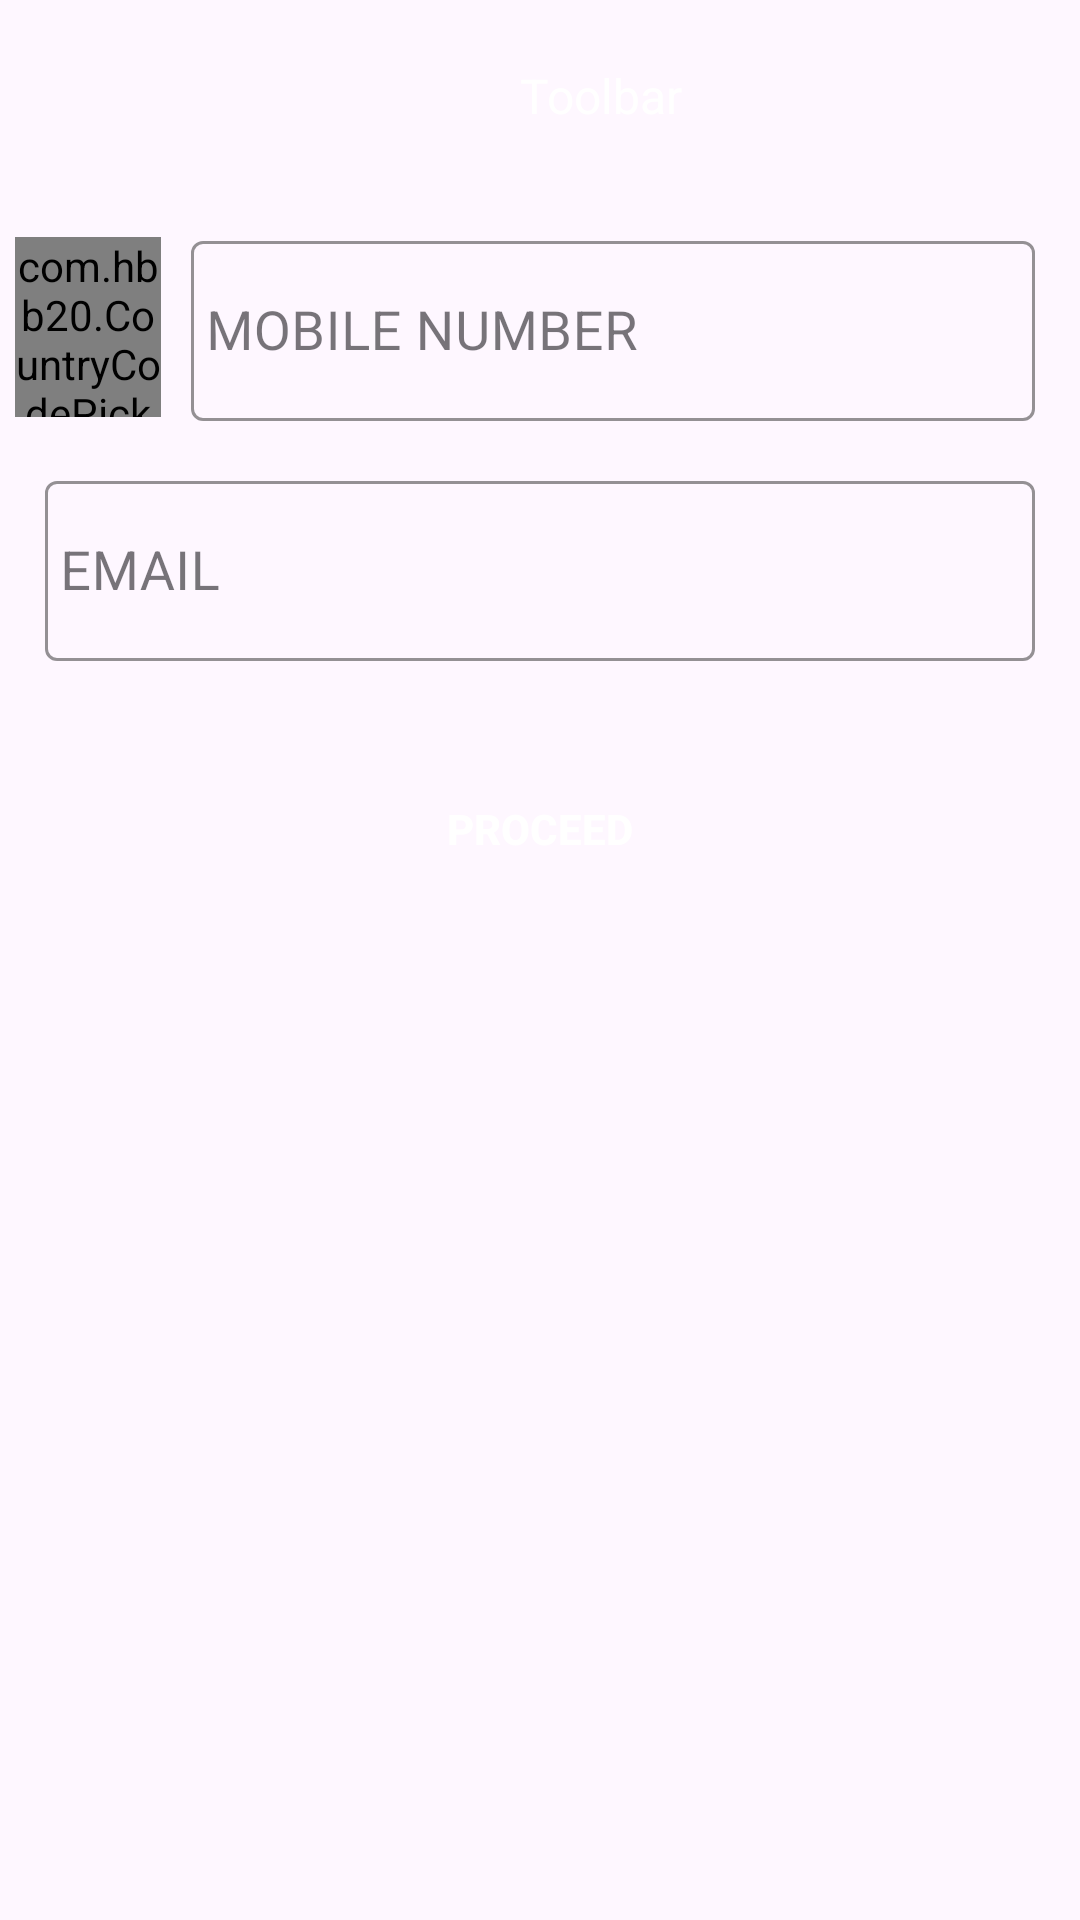

Android layout source for this screen:
<!-- AndroidManifest.xml: application theme Theme.BAACOpening -->
<!-- res/layout/activity_ac_open_verification.xml -->
<?xml version="1.0" encoding="utf-8"?>
<RelativeLayout xmlns:android="http://schemas.android.com/apk/res/android"
xmlns:tools="http://schemas.android.com/tools"
android:layout_width="match_parent"
android:layout_height="match_parent"
android:fillViewport="true"
android:fitsSystemWindows="true"
android:orientation="vertical"
tools:context=".AcOpening.AcOpenVerificationActivity">

<LinearLayout
    android:id="@+id/toolbar_layout"
    android:layout_width="match_parent"
    android:layout_height="wrap_content"
    android:orientation="vertical"
    android:visibility="visible">

    <include layout="@layout/header_layout_toolbar" />
</LinearLayout>


<LinearLayout
    android:id="@+id/layout_content"
    android:layout_width="match_parent"
    android:layout_height="match_parent"
    android:layout_below="@+id/toolbar_layout"

    android:orientation="vertical">

    <ScrollView
        android:layout_width="match_parent"
        android:layout_height="match_parent"
        android:layout_margin="5dp"
        android:fillViewport="true"
        tools:ignore="UselessParent">

        <LinearLayout
            android:layout_width="match_parent"
            android:layout_height="wrap_content"
            android:orientation="vertical">

            <LinearLayout
                android:id="@+id/new_user_request_registration_layout"
                android:layout_width="match_parent"
                android:layout_height="match_parent"
                android:orientation="vertical"
                android:visibility="visible">

                <include layout="@layout/layout_ac_opening_verification" />
            </LinearLayout>


        </LinearLayout>

    </ScrollView>

</LinearLayout>


</RelativeLayout>
<!-- res/layout/header_layout_toolbar.xml (included above) -->
<?xml version="1.0" encoding="utf-8"?>
<RelativeLayout xmlns:android="http://schemas.android.com/apk/res/android"
    xmlns:app="http://schemas.android.com/apk/res-auto"
    xmlns:tools="http://schemas.android.com/tools"
    android:layout_width="match_parent"
    android:layout_height="wrap_content"
    tools:viewBindingIgnore="true">

    <androidx.appcompat.widget.Toolbar
        android:id="@+id/toolbar"
        android:layout_width="match_parent"
        android:layout_height="wrap_content"
        android:layout_centerVertical="false"
        android:background="@drawable/header_background_gradiant"
        android:gravity="center"
        app:theme="@style/ToolbarColoredBackArrow"
        app:titleTextColor="@color/white">

        <LinearLayout
            android:layout_width="match_parent"
            android:layout_height="wrap_content"
            android:orientation="horizontal">

            <ImageView
                android:id="@+id/iv_header_back"
                android:layout_width="match_parent"
                android:layout_height="wrap_content"
                android:layout_gravity="start"
                android:layout_weight="8"
                android:src="@drawable/ic_arrow_back" />

            <TextView
                android:id="@+id/toolbar_title"
                android:layout_width="match_parent"
                android:layout_height="wrap_content"
                android:layout_marginEnd="@dimen/margin_end_10"
                android:layout_weight="1"
                android:gravity="center"
                android:singleLine="true"
                android:text="@string/title"
                android:textColor="@color/white"
                android:textSize="@dimen/toolbar_textsize_base" />

            <ImageView
                android:id="@+id/iv_header_logout"
                android:layout_width="match_parent"
                android:layout_height="wrap_content"
                android:layout_marginStart="-15dp"
                android:layout_weight="8"
                android:src="@drawable/icon_help"
                android:visibility="gone" />

        </LinearLayout>
    </androidx.appcompat.widget.Toolbar>

</RelativeLayout>
<!-- res/layout/layout_ac_opening_verification.xml (included above) -->
<?xml version="1.0" encoding="utf-8"?>
<androidx.constraintlayout.widget.ConstraintLayout xmlns:android="http://schemas.android.com/apk/res/android"
    xmlns:app="http://schemas.android.com/apk/res-auto"
    xmlns:tools="http://schemas.android.com/tools"
    android:layout_width="match_parent"
    android:layout_height="match_parent">


    <LinearLayout
        android:id="@+id/input_value"
        android:layout_width="match_parent"
        android:layout_height="wrap_content"
        android:orientation="vertical"
        app:layout_constraintEnd_toEndOf="parent"
        app:layout_constraintStart_toStartOf="parent"
        app:layout_constraintTop_toTopOf="parent">



       <LinearLayout
           android:layout_width="match_parent"
           android:layout_height="80dp"
           android:orientation="horizontal"
           android:weightSum="2">

           <com.hbb20.CountryCodePicker
               android:layout_weight="1.5"
               app:ccp_defaultNameCode="US"
               android:id="@+id/country_code"
               android:layout_marginTop="10dp"
               android:layout_width="wrap_content"
               android:layout_height="@dimen/input_field_height_size"
               app:ccp_autoDetectCountry="true"
               app:ccp_showFlag="true"
               app:ccp_showNameCode="true"
               app:ccp_showFullName="true">
           </com.hbb20.CountryCodePicker>

           <com.google.android.material.textfield.TextInputLayout
               android:id="@+id/lyt_mobile_number"
               style="@style/Widget.MaterialComponents.TextInputLayout.OutlinedBox"
               android:layout_width="match_parent"
               android:layout_height="match_parent"
               android:layout_marginStart="@dimen/text_input_layout_left_size"
               android:layout_marginTop="@dimen/text_input_layout_top_size"
               android:layout_marginEnd="@dimen/text_input_layout_right_size"
               android:layout_marginBottom="@dimen/text_input_layout_bottom_size"
               android:hint="@string/mobile_number"
               android:padding="@dimen/padding_5"
               android:layout_weight=".5"
               app:boxStrokeColor="@color/app_color"
               app:boxStrokeErrorColor="@color/app_color">

               <com.google.android.material.textfield.TextInputEditText
                   android:id="@+id/edt_account_no"
                   android:layout_width="match_parent"
                   android:layout_height="@dimen/input_field_height_size"
                   android:inputType="number"
                   android:maxLength="19"
                   android:padding="@dimen/padding_5"
                   android:singleLine="true"
                   android:textColor="@color/black"
                   android:textSize="@dimen/text_size_18" />

           </com.google.android.material.textfield.TextInputLayout>

       </LinearLayout>


        <com.google.android.material.textfield.TextInputLayout
            android:id="@+id/lyt_nid_no"
            style="@style/Widget.MaterialComponents.TextInputLayout.OutlinedBox"
            android:layout_width="match_parent"
            android:layout_height="match_parent"
            android:layout_marginStart="@dimen/text_input_layout_left_size"
            android:layout_marginTop="@dimen/text_input_layout_top_size"
            android:layout_marginEnd="@dimen/text_input_layout_right_size"
            android:layout_marginBottom="@dimen/text_input_layout_bottom_size"
            android:hint="@string/email"
            android:padding="@dimen/padding_5"
            app:boxStrokeColor="@color/app_color"
            app:boxStrokeErrorColor="@color/app_color">

            <com.google.android.material.textfield.TextInputEditText
                android:id="@+id/edt_nid_no"
                android:layout_width="match_parent"
                android:layout_height="@dimen/input_field_height_size"
                android:inputType="number"
                android:padding="@dimen/padding_5"
                android:singleLine="true"
                android:textColor="@color/black"
                android:textSize="@dimen/text_size_18" />

        </com.google.android.material.textfield.TextInputLayout>



    </LinearLayout>

    <LinearLayout
        android:id="@+id/btn_proceed_layout"
        android:layout_width="match_parent"
        android:layout_height="0dp"
        android:orientation="vertical"
        android:visibility="visible"
        app:layout_constraintBottom_toBottomOf="parent"
        app:layout_constraintEnd_toEndOf="parent"
        app:layout_constraintStart_toStartOf="parent"
        app:layout_constraintTop_toBottomOf="@+id/input_value">

        <include layout="@layout/btn_proceed_layout" />
    </LinearLayout>
</androidx.constraintlayout.widget.ConstraintLayout>
<!-- res/layout/btn_proceed_layout.xml (included above) -->
<?xml version="1.0" encoding="utf-8"?>
<RelativeLayout xmlns:android="http://schemas.android.com/apk/res/android"
    xmlns:app="http://schemas.android.com/apk/res-auto"
    android:layout_width="match_parent"
    android:layout_height="wrap_content">


    <androidx.appcompat.widget.AppCompatButton
        android:id="@+id/btn_proceed"
        android:layout_width="match_parent"
        android:layout_height="60dp"
        android:layout_marginStart="@dimen/margin_start_80"
        android:layout_marginTop="@dimen/margin_top_20"
        android:layout_marginEnd="@dimen/margin_end_80"
        android:layout_marginBottom="@dimen/margin_bottom_10"
        android:background="@drawable/background_app_color_rounded"
        android:padding="@dimen/padding_5"
        android:text="@string/proceed"
        android:textColor="@color/white"
        android:textStyle="bold" />


</RelativeLayout>
<!-- resources referenced by this layout -->
<resources>
  <color name="app_color">#0053A1</color>
  <color name="black">#FF000000</color>
  <color name="white">#FFFFFFFF</color>
  <dimen name="input_field_height_size">60dp</dimen>
  <dimen name="margin_bottom_10">10dp</dimen>
  <dimen name="margin_end_10">10dp</dimen>
  <dimen name="margin_end_80">80dp</dimen>
  <dimen name="margin_start_80">80dp</dimen>
  <dimen name="margin_top_20">20dp</dimen>
  <dimen name="padding_5">5dp</dimen>
  <dimen name="text_input_layout_bottom_size">1dp</dimen>
  <dimen name="text_input_layout_left_size">5dp</dimen>
  <dimen name="text_input_layout_right_size">5dp</dimen>
  <dimen name="text_input_layout_top_size">1dp</dimen>
  <dimen name="text_size_18">18sp</dimen>
  <dimen name="toolbar_textsize_base">16sp</dimen>
  <string name="email">EMAIL</string>
  <string name="mobile_number">MOBILE NUMBER</string>
  <string name="proceed">PROCEED</string>
  <string name="title">Toolbar\n</string>
  <style name="ToolbarColoredBackArrow" parent="Theme.BAACOpening">
          <item name="android:textColorSecondary">@color/white</item>
      </style>
  <style name="Theme.BAACOpening" parent="Base.Theme.BAACOpening" />
  <style name="Base.Theme.BAACOpening" parent="Theme.Material3.DayNight.NoActionBar">
          
          
      </style>
</resources>
